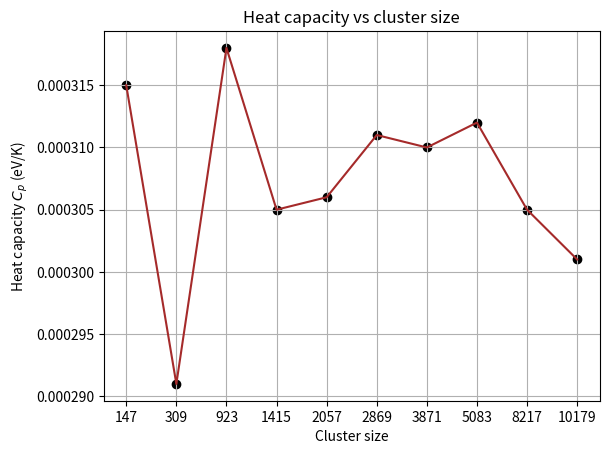

The script that saved this image:

import numpy as np
import matplotlib.pyplot as plt
import os
def Extract(lst, index):
    return [item[index] for item in lst]

project_path = os. getcwd()
list_val = [
[ 147 ,0.000315],
[ 309 , 0.000291],
[ 923 ,0.000318 ],
[ 1415 ,0.000305 ],
[ 2057 ,0.000306 ],
[ 2869 ,0.000311 ],
[ 3871 ,0.00031],
[ 5083 ,0.000312 ],
[ 8217 ,0.000305 ],
[ 10179 ,0.000301 ],
]

#region plot start
x_axis = Extract(list_val,0)
y_axis = Extract(list_val,1)
default_x_ticks = range(len(x_axis))
plt.plot(default_x_ticks, y_axis, color='brown')
plt.xticks(default_x_ticks, x_axis)
plt.scatter(default_x_ticks, y_axis, color='black')
plt.xlabel('Cluster size')
plt.ylabel(r'Heat capacity $C_p$ (eV/K)')
plt.title('Heat capacity vs cluster size')
plt.grid(True,which="both")
path = "plot_code/milestone_plots/"
save_path = os.path.join(path,f"heatcap_cluster_lin.png")
os.makedirs(path, exist_ok=True)
# plt.show()
plt.savefig(save_path, pad_inches=1)
